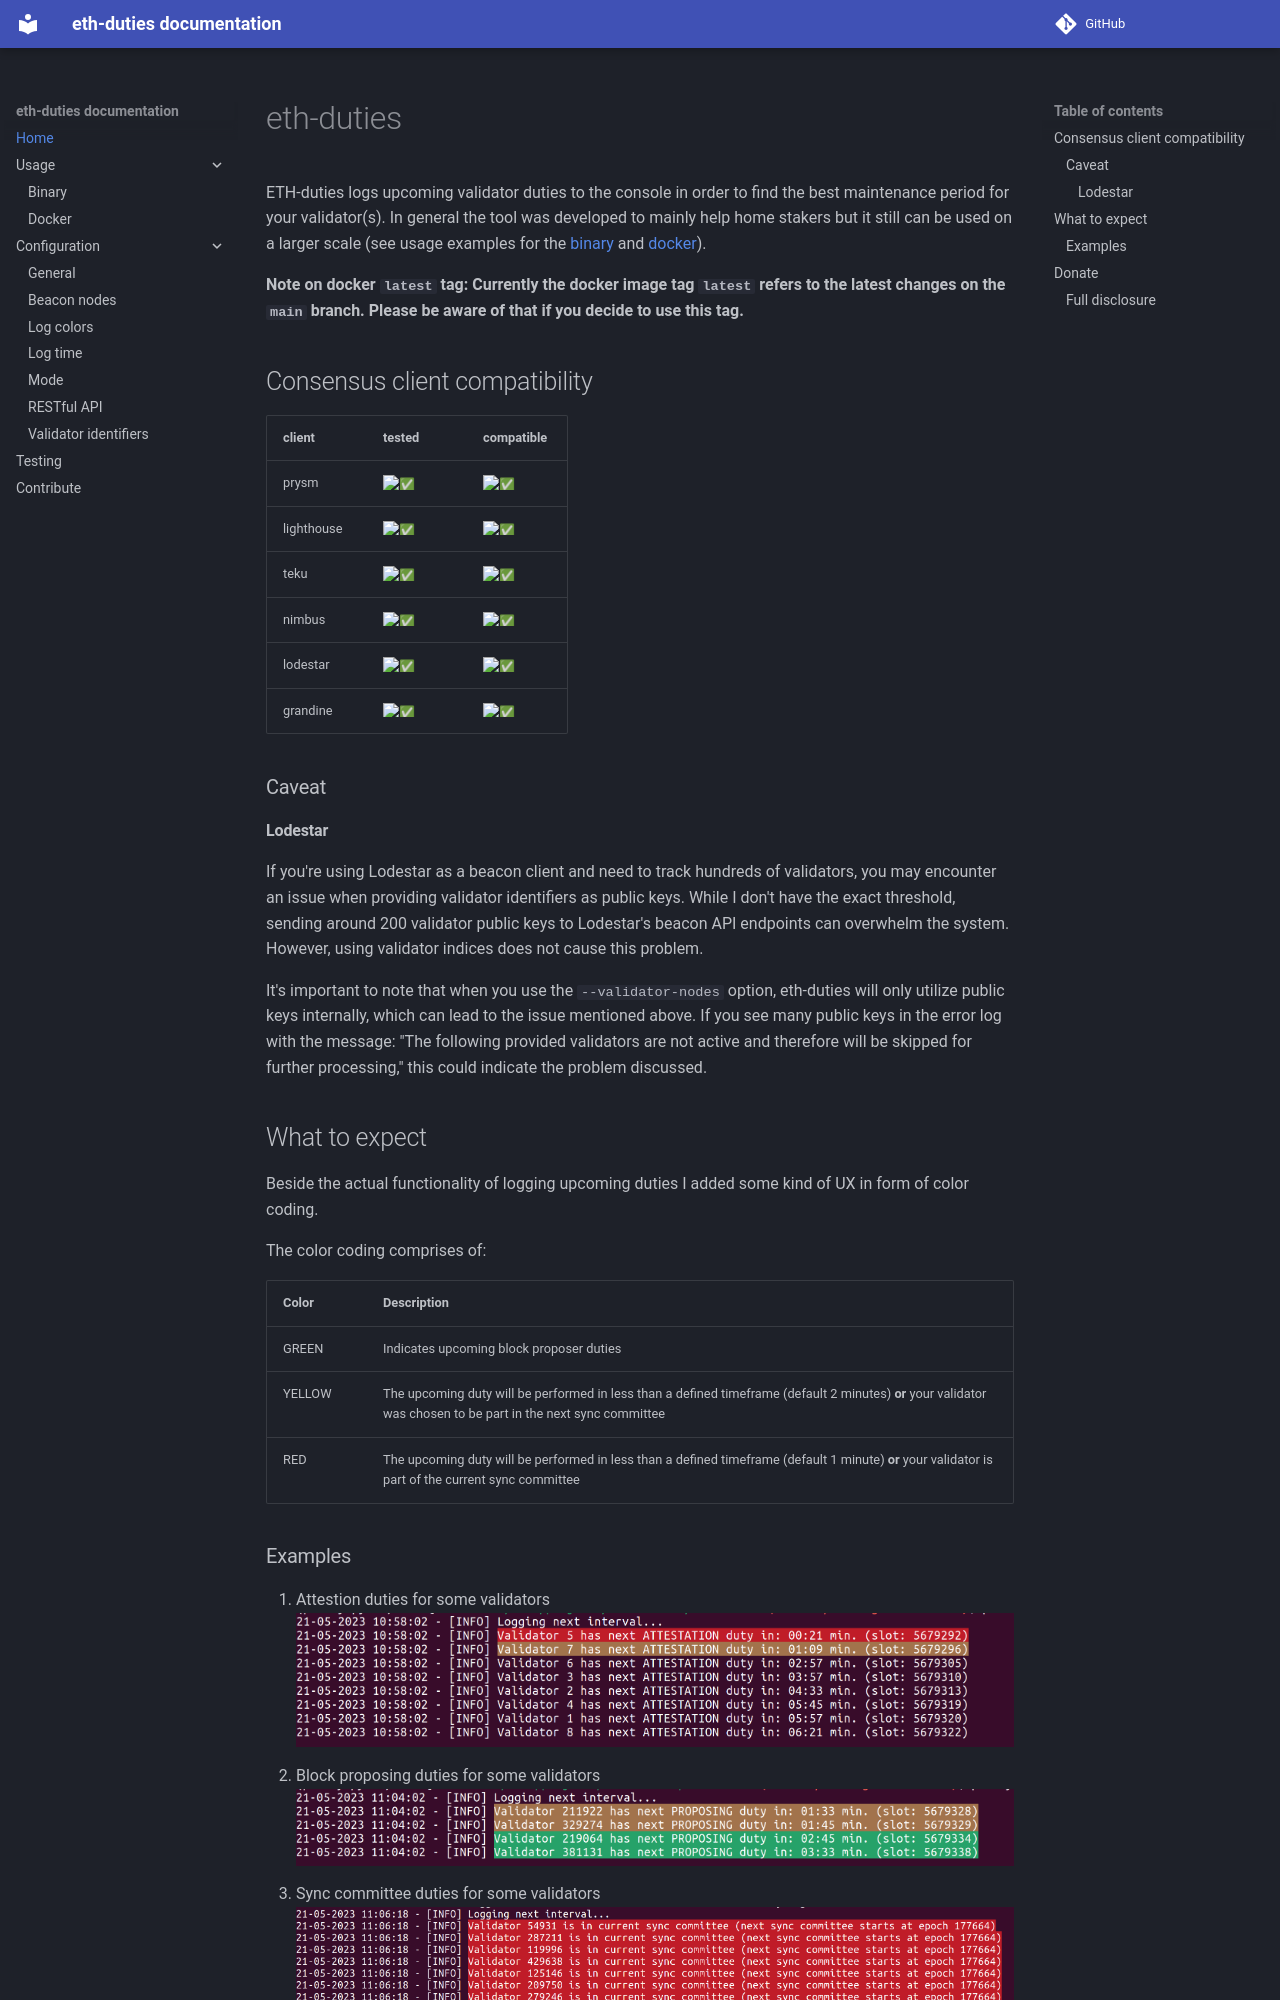

repository: TobiWo/eth-duties · page: index.html · generator: mkdocs

<!-- markdownlint-disable MD033 -->

# eth-duties

![python-badge](https://img.shields.io/badge/python-3.12-brightgreen)
![poetry-badge](https://img.shields.io/badge/poetry-1.7.1-brightgreen)
![black-badge](https://img.shields.io/badge/black-23.11.0-black)

ETH-duties logs upcoming validator duties to the console in order to find the best maintenance period for your validator(s). In general the tool was developed to mainly help home stakers but it still can be used on a larger scale.

[The latest documentation can be found here.](https://tobiwo.github.io/eth-duties/)
